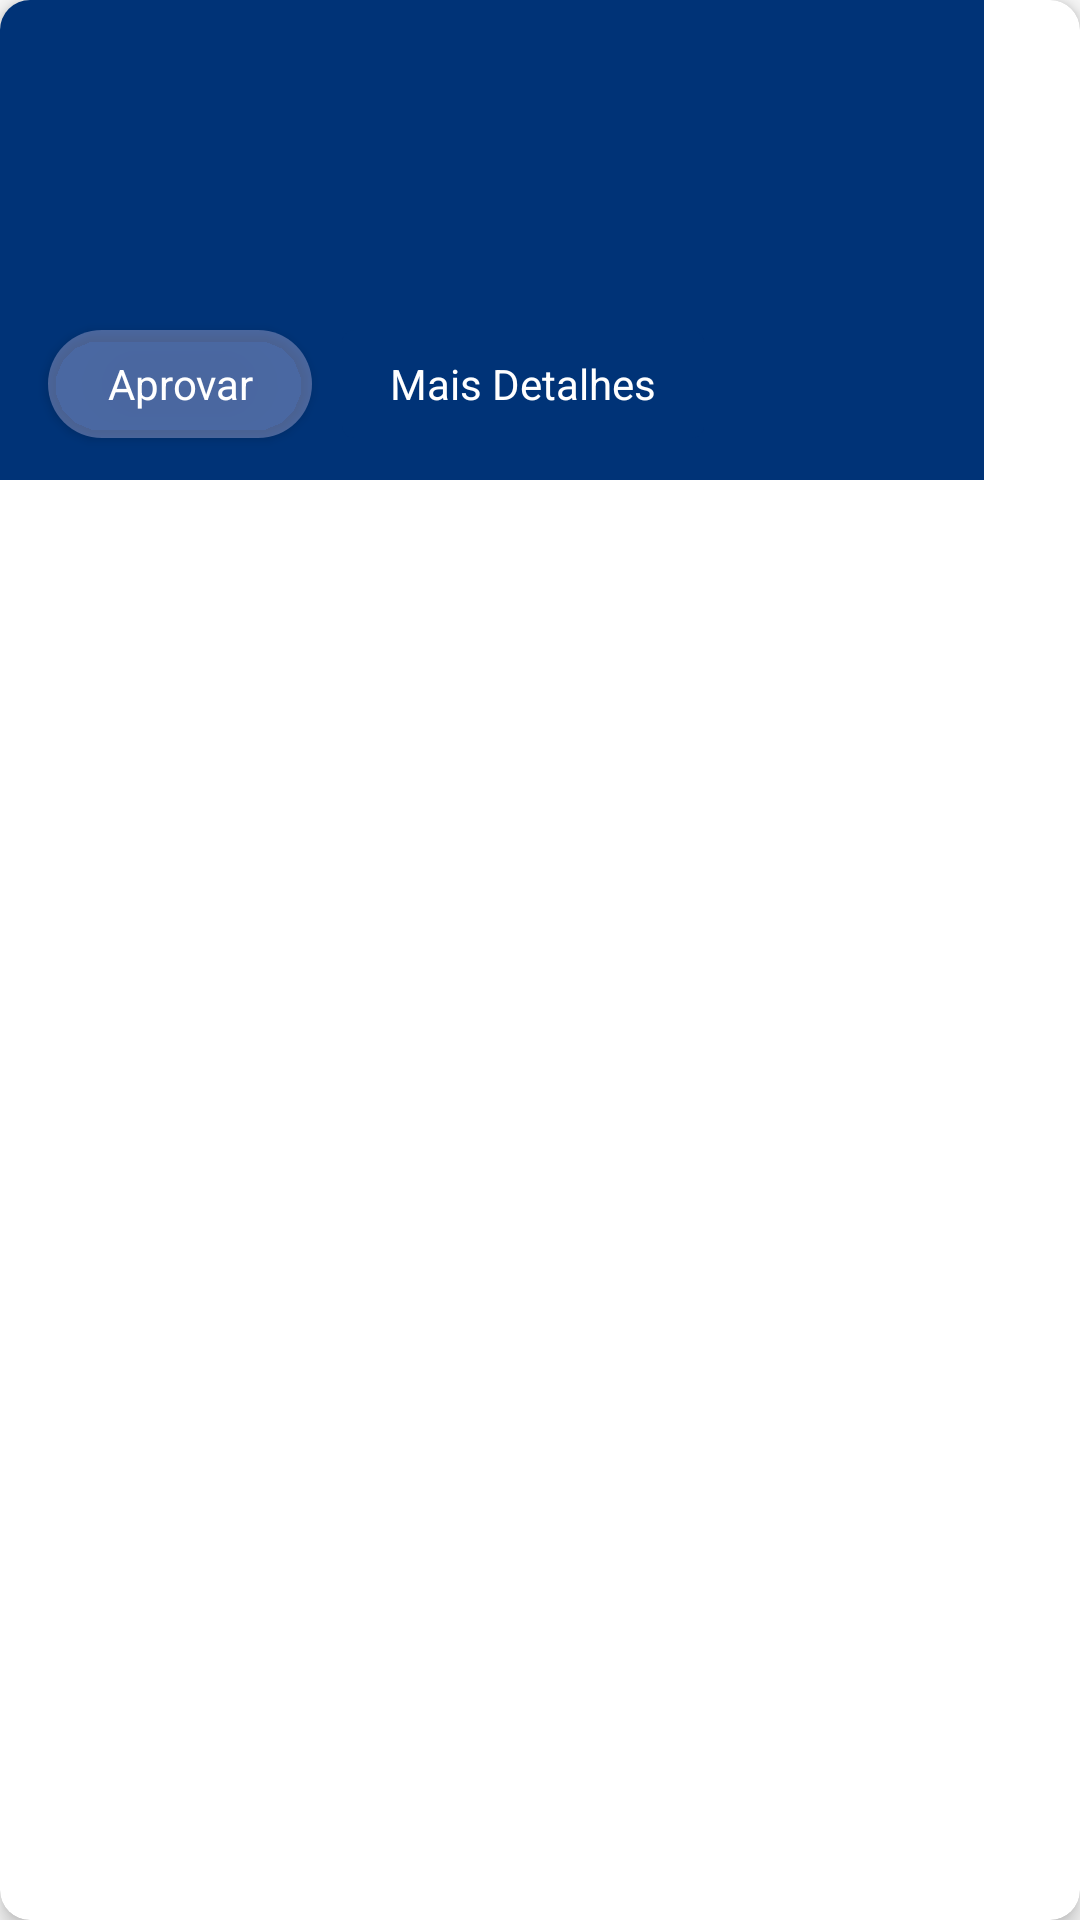

Here is an Android app screen rendered from its layout file. Give the layout XML and the strings, colors and styles it references.
<!-- AndroidManifest.xml: application theme Theme.PorteiroEletronico -->
<!-- res/layout/card_solicitacao_aberta.xml -->
<?xml version="1.0" encoding="utf-8"?>
<com.google.android.material.card.MaterialCardView
    xmlns:app="http://schemas.android.com/apk/res-auto"
    xmlns:android="http://schemas.android.com/apk/res/android"
    xmlns:tools="http://schemas.android.com/tools"
    android:layout_width="328dp"
    android:layout_height="160dp"
    android:layout_margin="8dp"
    app:cardElevation="4dp"
    app:cardCornerRadius="10dp">

        <androidx.constraintlayout.widget.ConstraintLayout
        android:background="@color/m3_primary_20"
        android:layout_width="328dp"
        android:layout_height="160dp">

        <TextView
            tools:text="@string/header"
            android:id="@+id/header"
            android:layout_height="wrap_content"
            android:layout_marginTop="18dp"
            android:layout_marginStart="16dp"
            android:layout_width="wrap_content"
            android:textColor="@color/m3_white"
            android:textSize="14sp"
            android:textStyle="bold"
            android:typeface="sans"
            app:layout_constraintStart_toStartOf="parent"
            app:layout_constraintTop_toTopOf="parent"/>

        <TextView
            tools:text="@string/subheader"
            android:id="@+id/subhead"
            android:layout_height="wrap_content"
            android:layout_marginTop="4dp"
            android:layout_width="wrap_content"
            android:textColor="@color/m3_primary_95"
            android:textSize="12sp"
            android:typeface="sans"
            app:layout_constraintStart_toStartOf="@+id/header"
            app:layout_constraintTop_toBottomOf="@+id/header"/>

        <TextView
            tools:text="@string/trailing"
            android:id="@+id/trailing"
            android:layout_height="wrap_content"
            android:layout_marginTop="4dp"
            android:layout_width="wrap_content"
            android:textColor="@color/m3_primary_95"
            android:textSize="11sp"
            android:typeface="sans"
            app:layout_constraintStart_toStartOf="@+id/subhead"
            app:layout_constraintTop_toBottomOf="@+id/subhead"/>

        <ImageView
            android:id="@+id/tipo_cadastro_img"
            android:layout_width="48dp"
            android:layout_height="48dp"
            android:layout_marginTop="14dp"
            android:layout_marginStart="248dp"
            app:layout_constraintStart_toStartOf="parent"
            app:layout_constraintTop_toTopOf="parent" />

        <com.google.android.material.button.MaterialButton
            android:id="@+id/aprovar"
            android:layout_width="wrap_content"
            android:layout_height="wrap_content"
            android:layout_marginTop="28dp"
            android:textColor="@color/m3_white"
            android:text="@string/aprovar"
            android:textSize="14sp"
            android:typeface="sans"
            android:letterSpacing="0"
            android:textAllCaps="false"
            app:cornerRadius="100dp"
            app:backgroundTint="@color/m3_background"
            app:layout_constraintStart_toStartOf="@+id/trailing"
            app:layout_constraintTop_toBottomOf="@+id/trailing" />

        <com.google.android.material.button.MaterialButton
            android:id="@+id/detalhes"
            android:layout_width="wrap_content"
            android:layout_height="wrap_content"
            android:layout_marginStart="10dp"
            android:layout_marginTop="28dp"
            android:textColor="@color/m3_white"
            android:text="@string/mais_detalhes"
            android:textSize="14sp"
            android:typeface="sans"
            android:stateListAnimator="@null"
            android:letterSpacing="0"
            android:textAllCaps="false"
            android:backgroundTint="@color/m3_primary_20"
            app:layout_constraintStart_toEndOf="@+id/aprovar"
            app:layout_constraintTop_toBottomOf="@+id/trailing"/>

    </androidx.constraintlayout.widget.ConstraintLayout>

</com.google.android.material.card.MaterialCardView>
<!-- resources referenced by this layout -->
<resources>
  <color name="m3_background">#50EADDFF</color>
  <color name="m3_primary_20">#003377</color>
  <color name="m3_primary_95">#DCEBFF</color>
  <color name="m3_white">#FFFFFFFF</color>
  <string name="aprovar">Aprovar</string>
  <string name="header">Header</string>
  <string name="mais_detalhes">Mais Detalhes</string>
  <string name="subheader">SubHeader</string>
  <string name="trailing">Trailing</string>
  <style name="Theme.PorteiroEletronico" parent="Theme.MaterialComponents.Light.NoActionBar.Bridge">
          
          <item name="colorPrimary">@color/m3_primary_30</item>
          <item name="colorPrimaryVariant">@color/m3_primary_40</item>
          <item name="colorOnPrimary">@color/m3_white</item>
          
          <item name="android:statusBarColor" tools:targetApi="21">@color/m3_primary_30</item>
          
      </style>
  <color name="m3_primary_30">#0049AB</color>
  <color name="m3_primary_40">#0B5FD3</color>
</resources>
